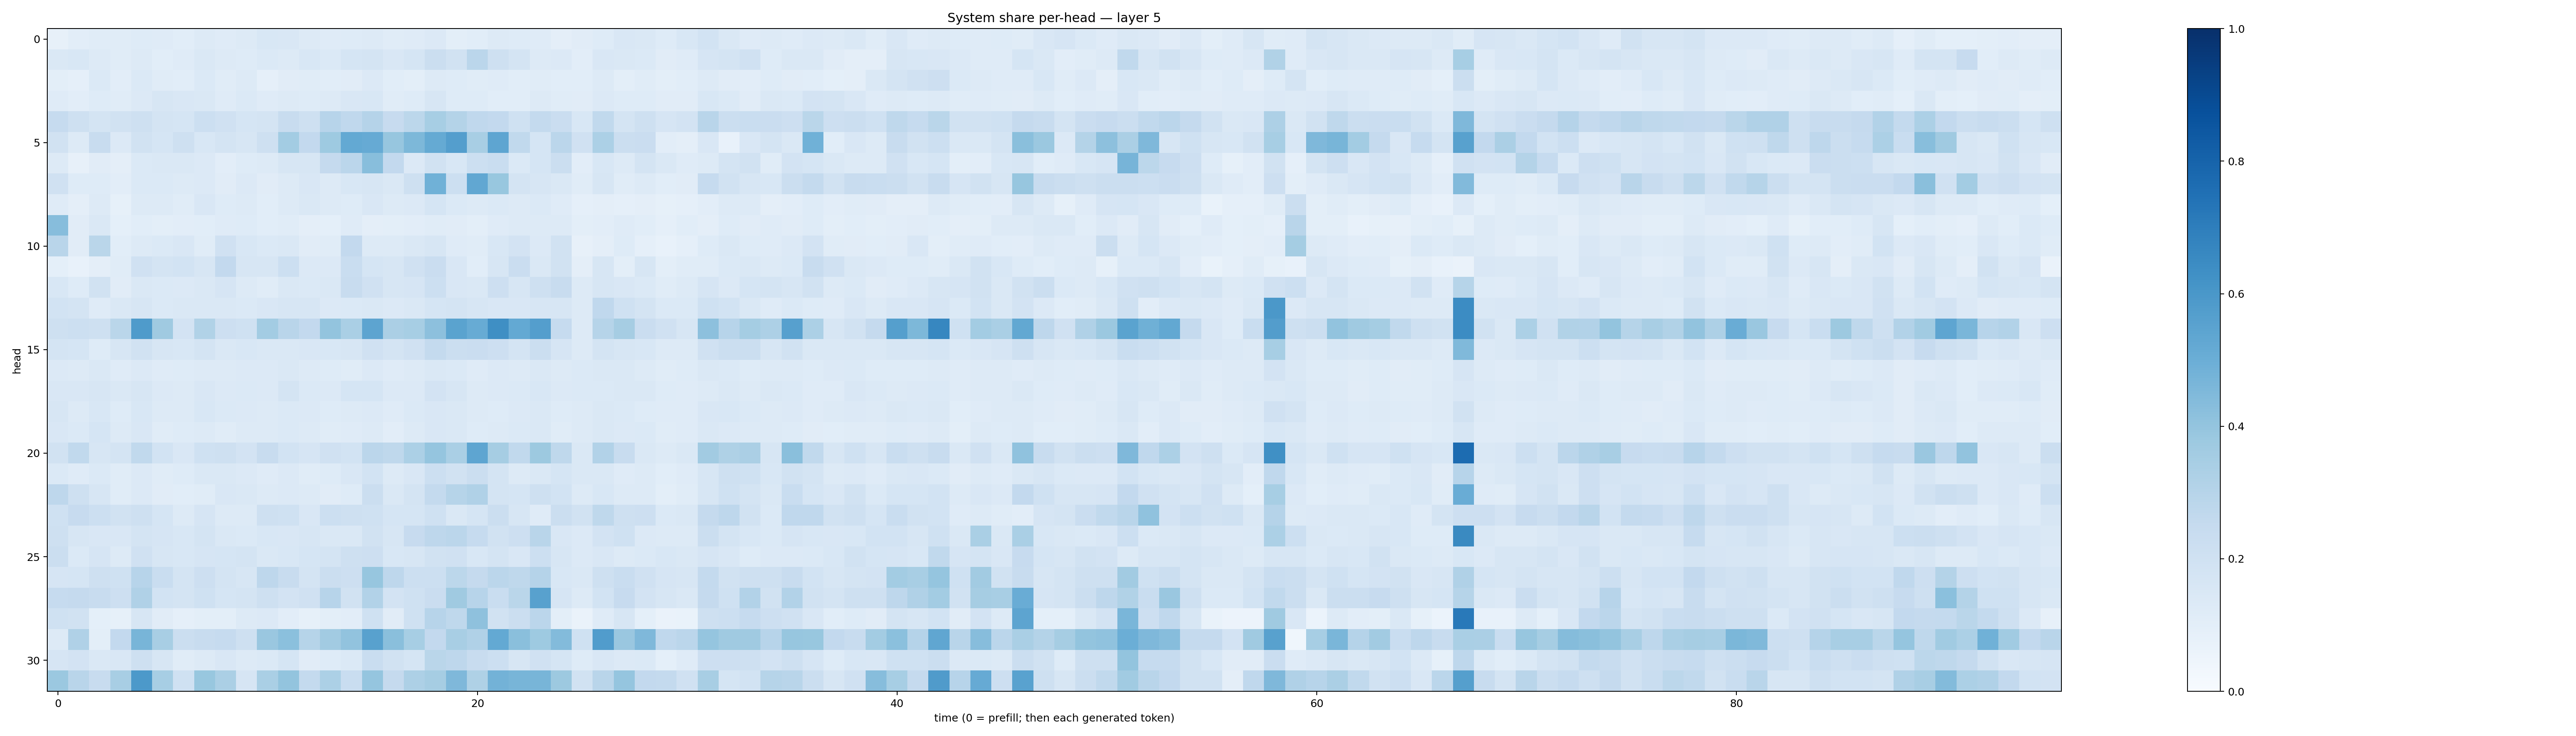

The table this chart was drawn from, first rows:
0.08076875, 0.10484826, 0.11482358, 0.11394657, 0.1235907, 0.120387085, 0.10829744, 0.1272787, 0.117234595, 0.1293237, 0.15375267, 0.14888532, 0.13032584, 0.11858212, 0.12190331, 0.12875187, 0.11530821, 0.11879141, 0.13513686, 0.10150578, 0.10799411, 0.12834196, 0.12462781, 0.12098197
0.1424, 0.1531, 0.1271, 0.1149, 0.1279, 0.1068, 0.1202, 0.145, 0.126, 0.1247, 0.138, 0.1314, 0.1539, 0.14, 0.1682, 0.1766, 0.1515, 0.1708, 0.2219, 0.1896, 0.2833, 0.2038, 0.1723, 0.1327
0.1009, 0.08909, 0.1392, 0.1041, 0.1399, 0.1168, 0.1083, 0.1399, 0.1169, 0.1307, 0.08894, 0.1106, 0.1147, 0.1093, 0.1106, 0.1363, 0.1085, 0.101, 0.1267, 0.1219, 0.1145, 0.1186, 0.1088, 0.1167
0.1192, 0.1035, 0.1241, 0.1159, 0.1347, 0.1614, 0.1516, 0.1411, 0.1204, 0.1371, 0.1194, 0.1273, 0.1214, 0.1303, 0.1522, 0.1535, 0.1138, 0.1218, 0.1638, 0.1213, 0.1213, 0.1061, 0.1067, 0.1259
0.2485, 0.2045, 0.1746, 0.188, 0.2067, 0.1731, 0.1705, 0.2157, 0.1958, 0.1705, 0.1722, 0.2369, 0.2036, 0.2933, 0.2687, 0.3016, 0.2435, 0.28, 0.3456, 0.3084, 0.2687, 0.2608, 0.2006, 0.2558
0.1892, 0.1308, 0.2374, 0.1336, 0.1917, 0.1718, 0.2034, 0.1535, 0.1724, 0.1575, 0.2055, 0.3555, 0.2605, 0.3729, 0.5229, 0.512, 0.3916, 0.4554, 0.5157, 0.5677, 0.3399, 0.5356, 0.263, 0.1713
0.1296, 0.08191, 0.1105, 0.09584, 0.14, 0.1409, 0.1442, 0.1335, 0.1046, 0.1216, 0.1259, 0.1575, 0.1574, 0.2509, 0.2847, 0.4272, 0.2579, 0.1356, 0.1932, 0.1523, 0.2186, 0.2314, 0.1394, 0.1691
0.1978, 0.122, 0.1221, 0.1035, 0.1395, 0.1395, 0.1251, 0.1338, 0.1129, 0.1329, 0.1107, 0.1308, 0.1505, 0.1275, 0.1526, 0.1596, 0.1412, 0.205, 0.4859, 0.2185, 0.5276, 0.3891, 0.1752, 0.1588
0.121, 0.09562, 0.1278, 0.08519, 0.1307, 0.1302, 0.1167, 0.1492, 0.1238, 0.131, 0.1091, 0.127, 0.1413, 0.1271, 0.1228, 0.1491, 0.1321, 0.1329, 0.1709, 0.1372, 0.1323, 0.1381, 0.1324, 0.1376
0.4314, 0.1129, 0.1473, 0.09277, 0.1083, 0.09983, 0.1045, 0.1067, 0.1191, 0.1241, 0.1073, 0.1139, 0.09499, 0.09311, 0.118, 0.09399, 0.09767, 0.1038, 0.1166, 0.1105, 0.1004, 0.1183, 0.1261, 0.13
0.2892, 0.1107, 0.2865, 0.1073, 0.128, 0.1394, 0.1509, 0.1136, 0.1963, 0.1551, 0.1377, 0.1443, 0.1132, 0.1167, 0.2602, 0.1308, 0.1275, 0.1409, 0.1634, 0.1192, 0.1156, 0.1525, 0.1818, 0.1332
0.09031, 0.07174, 0.09681, 0.1166, 0.1964, 0.1742, 0.1852, 0.1601, 0.2598, 0.1594, 0.1635, 0.2172, 0.1354, 0.1347, 0.2336, 0.1718, 0.1622, 0.1965, 0.2272, 0.15, 0.1059, 0.1599, 0.2287, 0.146
0.156, 0.1215, 0.1882, 0.113, 0.1419, 0.1389, 0.1362, 0.1447, 0.1648, 0.1312, 0.1153, 0.1442, 0.14, 0.1465, 0.2365, 0.1975, 0.1615, 0.1675, 0.2172, 0.1503, 0.1461, 0.2134, 0.1564, 0.2042
0.1849, 0.1736, 0.1181, 0.1468, 0.1579, 0.1381, 0.1409, 0.1415, 0.146, 0.1404, 0.1485, 0.16, 0.1617, 0.1342, 0.139, 0.1439, 0.135, 0.1464, 0.1712, 0.1731, 0.1577, 0.1502, 0.1514, 0.1571
0.2098, 0.2174, 0.2051, 0.2889, 0.5834, 0.3675, 0.1819, 0.3143, 0.2146, 0.2024, 0.3557, 0.2898, 0.2599, 0.4015, 0.3379, 0.5407, 0.3349, 0.3448, 0.4165, 0.5498, 0.5107, 0.6353, 0.5211, 0.5686
0.1724, 0.1697, 0.1216, 0.1594, 0.1882, 0.1625, 0.1557, 0.1738, 0.1411, 0.1529, 0.1475, 0.1441, 0.1493, 0.1526, 0.161, 0.197, 0.1737, 0.1976, 0.2555, 0.2197, 0.2302, 0.2111, 0.1789, 0.2222
0.133, 0.1269, 0.1443, 0.1203, 0.1329, 0.1209, 0.1223, 0.1273, 0.1305, 0.1348, 0.1354, 0.1432, 0.1319, 0.1212, 0.1147, 0.1339, 0.1175, 0.1313, 0.1422, 0.1381, 0.1185, 0.1348, 0.1325, 0.1464
0.1493, 0.1487, 0.1573, 0.143, 0.1616, 0.1351, 0.1323, 0.1485, 0.1338, 0.1386, 0.136, 0.1741, 0.1369, 0.1344, 0.1704, 0.1685, 0.1335, 0.1355, 0.1805, 0.1602, 0.1283, 0.1367, 0.1384, 0.1528
0.1585, 0.1303, 0.1526, 0.1248, 0.153, 0.129, 0.1313, 0.1544, 0.1387, 0.134, 0.1296, 0.1372, 0.1338, 0.123, 0.1297, 0.1348, 0.1204, 0.1383, 0.1501, 0.1469, 0.1284, 0.122, 0.1354, 0.1449
0.1509, 0.138, 0.1684, 0.1294, 0.1496, 0.1161, 0.1234, 0.1252, 0.1157, 0.1255, 0.1253, 0.1372, 0.1262, 0.1165, 0.1181, 0.1306, 0.1053, 0.132, 0.1485, 0.1446, 0.1247, 0.1261, 0.1385, 0.1429
0.1948, 0.2645, 0.1621, 0.1775, 0.2618, 0.1871, 0.152, 0.2009, 0.2044, 0.1819, 0.239, 0.1841, 0.1672, 0.1972, 0.1872, 0.2845, 0.2708, 0.33, 0.3962, 0.3374, 0.5357, 0.3497, 0.264, 0.3771
0.1384, 0.1202, 0.1387, 0.1145, 0.1362, 0.1165, 0.1219, 0.1457, 0.1415, 0.1353, 0.1177, 0.1362, 0.1145, 0.1237, 0.1503, 0.1851, 0.1304, 0.151, 0.2164, 0.1922, 0.225, 0.1735, 0.1315, 0.143
0.2762, 0.2059, 0.1584, 0.1142, 0.1361, 0.1111, 0.1085, 0.1146, 0.1521, 0.141, 0.1287, 0.1329, 0.1258, 0.1123, 0.1227, 0.2224, 0.142, 0.1775, 0.2565, 0.2996, 0.3168, 0.179, 0.1711, 0.2079
0.2023, 0.243, 0.2167, 0.1886, 0.2108, 0.1685, 0.1299, 0.165, 0.1275, 0.1266, 0.2057, 0.2027, 0.1494, 0.2153, 0.2057, 0.202, 0.1714, 0.1686, 0.2023, 0.1461, 0.1717, 0.2242, 0.1563, 0.1202
0.2042, 0.1603, 0.1499, 0.1512, 0.1795, 0.1667, 0.1556, 0.1758, 0.1421, 0.137, 0.1545, 0.1513, 0.1596, 0.144, 0.1478, 0.1947, 0.1613, 0.2457, 0.2746, 0.2815, 0.2474, 0.1894, 0.2132, 0.2895
0.2196, 0.1369, 0.1676, 0.1325, 0.1989, 0.1609, 0.154, 0.1674, 0.1696, 0.1795, 0.1427, 0.1528, 0.1708, 0.1773, 0.2083, 0.2127, 0.1554, 0.1615, 0.19, 0.1957, 0.1531, 0.1786, 0.1496, 0.2164
0.1653, 0.1706, 0.2039, 0.203, 0.2956, 0.2306, 0.1734, 0.2142, 0.1792, 0.1621, 0.2746, 0.2355, 0.1757, 0.2236, 0.2139, 0.391, 0.2746, 0.2186, 0.2176, 0.2802, 0.253, 0.282, 0.2718, 0.303
0.2469, 0.2501, 0.236, 0.2137, 0.318, 0.1844, 0.1774, 0.2008, 0.1683, 0.1768, 0.2039, 0.1821, 0.197, 0.2932, 0.1923, 0.3122, 0.181, 0.2025, 0.2269, 0.3676, 0.2934, 0.2338, 0.286, 0.5563
0.2017, 0.1906, 0.09238, 0.08505, 0.1578, 0.1104, 0.08606, 0.09793, 0.1001, 0.132, 0.1341, 0.103, 0.08388, 0.09802, 0.103, 0.2028, 0.1119, 0.1999, 0.2956, 0.2732, 0.4112, 0.1925, 0.2222, 0.2825
0.126, 0.3198, 0.09978, 0.2598, 0.4658, 0.3414, 0.221, 0.2389, 0.2474, 0.2042, 0.3867, 0.4181, 0.2992, 0.3596, 0.4024, 0.557, 0.4243, 0.346, 0.2593, 0.3435, 0.317, 0.5203, 0.422, 0.3714
0.1643, 0.1828, 0.1444, 0.1499, 0.206, 0.1565, 0.1163, 0.1309, 0.1503, 0.1318, 0.1375, 0.169, 0.111, 0.1238, 0.1403, 0.2325, 0.1948, 0.1692, 0.2886, 0.2752, 0.2367, 0.2174, 0.1578, 0.1971
0.3824, 0.2896, 0.2364, 0.3429, 0.5909, 0.346, 0.202, 0.3886, 0.3338, 0.1658, 0.3398, 0.4014, 0.2559, 0.3306, 0.2324, 0.3975, 0.2532, 0.3278, 0.3481, 0.4525, 0.3211, 0.4768, 0.4672, 0.4657
